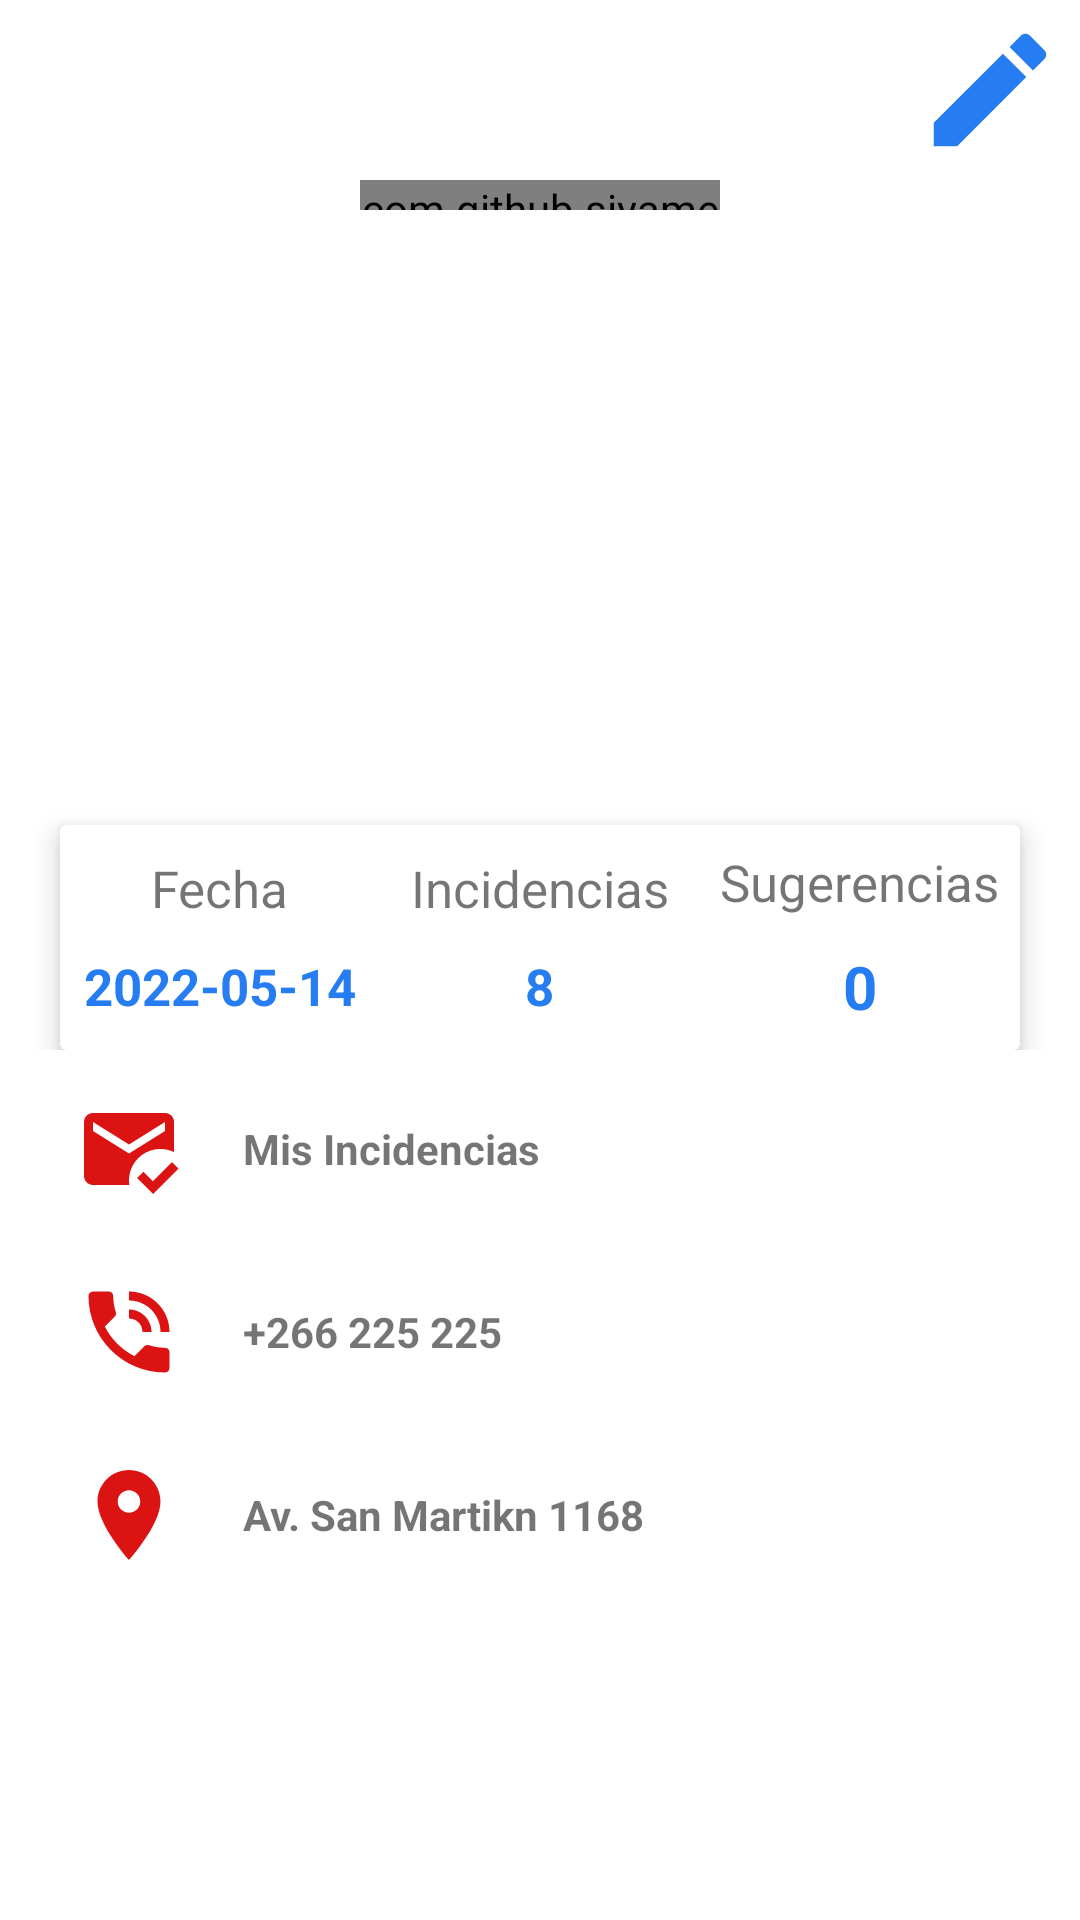

Here is an Android app screen rendered from its layout file. Give the layout XML and the strings, colors and styles it references.
<!-- AndroidManifest.xml: application theme Theme.AppReporte -->
<!-- res/layout/fragment_perfil.xml -->
<?xml version="1.0" encoding="utf-8"?>
<LinearLayout xmlns:android="http://schemas.android.com/apk/res/android"
    xmlns:app="http://schemas.android.com/apk/res-auto"
    xmlns:tools="http://schemas.android.com/tools"
    android:layout_width="match_parent"
    android:layout_height="match_parent"
    tools:context=".ui.perfil.PerfilFragment"
    android:background="@color/white"
    android:orientation="vertical">

    <RelativeLayout
        android:layout_width="match_parent"
        android:layout_height="350dp">

        <LinearLayout
            android:layout_width="match_parent"
            android:layout_height="320dp"
            android:background="@drawable/gradientbackground"
            android:orientation="vertical">
            

            
            
            
            

            
            <ImageView
                android:id="@+id/imgeditar"
                android:layout_width="50dp"
                android:layout_height="50dp"
                android:layout_gravity="right"
                android:layout_marginTop="5dp"
                android:layout_marginRight="5dp"
                android:src="@drawable/ic_edit">

            </ImageView>

            <com.github.siyamed.shapeimageview.CircularImageView
                android:layout_width="120dp"
                android:layout_height="10dp"
                android:layout_gravity="center_horizontal"
                android:layout_marginTop="5dp"
                android:src="@drawable/default_profile_image"
                app:siBorderColor="@color/teal_200"
                app:siBorderWidth="2dp" />

            <TextView
                android:layout_width="wrap_content"
                android:layout_height="wrap_content"
                android:layout_gravity="center_horizontal"
                android:layout_marginTop="10dp"
                android:text="Gomez Quiroz Yumin"
                android:textColor="#fff"
                android:textSize="21sp"
                android:textStyle="bold" />
        </LinearLayout>
        <androidx.cardview.widget.CardView
            android:layout_width="match_parent"
            android:layout_marginLeft="20dp"
            android:layout_marginRight="20dp"
            app:cardElevation="5dp"
            android:layout_height="80dp"
            android:layout_centerHorizontal="true"
            android:layout_marginTop="275dp">
            <LinearLayout
                android:layout_width="match_parent"
                android:layout_height="match_parent"
                android:orientation="horizontal"
                android:weightSum="3">
                <LinearLayout
                    android:gravity="center"
                    android:orientation="vertical"
                    android:layout_width="0dp"
                    android:layout_weight="1"
                    android:layout_height="match_parent">
                    <TextView
                        android:layout_width="wrap_content"
                        android:layout_height="wrap_content"
                        android:text="Fecha"
                        android:textSize="17sp"
                        />
                    <TextView
                        android:layout_width="wrap_content"
                        android:layout_height="wrap_content"
                        android:text="2022-05-14"
                        android:textStyle="bold"
                        android:textSize="17sp"
                        android:paddingTop="10dp"
                        android:textColor="@color/blue_link"/>

                </LinearLayout>
                <LinearLayout
                    android:gravity="center"
                    android:orientation="vertical"
                    android:layout_width="0dp"
                    android:layout_weight="1"
                    android:layout_height="match_parent">
                    <TextView
                        android:layout_width="wrap_content"
                        android:layout_height="wrap_content"
                        android:text="Incidencias"
                        android:textSize="17sp"
                        />
                    <TextView
                        android:layout_width="wrap_content"
                        android:layout_height="wrap_content"
                        android:text="8"
                        android:textStyle="bold"
                        android:textSize="17sp"
                        android:paddingTop="10dp"
                        android:textColor="@color/blue_link"/>

                </LinearLayout>
                <LinearLayout
                    android:gravity="center"
                    android:orientation="vertical"
                    android:layout_width="0dp"
                    android:layout_weight="1"
                    android:layout_height="match_parent">
                    <TextView
                        android:layout_width="wrap_content"
                        android:layout_height="wrap_content"
                        android:text="Sugerencias"
                        android:textSize="17sp"
                        />
                    <TextView
                        android:layout_width="wrap_content"
                        android:layout_height="wrap_content"
                        android:text="0"
                        android:textStyle="bold"
                        android:textSize="20sp"
                        android:paddingTop="10dp"
                        android:textColor="@color/blue_link"/>

                </LinearLayout>
            </LinearLayout>

        </androidx.cardview.widget.CardView>
    </RelativeLayout>

    <LinearLayout
        android:layout_width="360dp"
        android:layout_height="wrap_content"
        android:orientation="vertical"
        android:layout_gravity="center"
        android:layout_marginTop="15dp">
        <LinearLayout
            android:orientation="horizontal"
            android:paddingLeft="25dp"
            android:layout_width="match_parent"
            android:layout_height="wrap_content">
            <ImageView
                android:layout_width="36dp"
                android:layout_height="36dp"
                android:src="@drawable/ic_incidencia"/>
            <TextView
                android:textStyle="bold"
                android:layout_gravity="center_vertical"
                android:layout_width="wrap_content"
                android:layout_height="wrap_content"
                android:paddingLeft="20dp"
                android:text="Mis Incidencias"/>
        </LinearLayout>
        <LinearLayout
            android:layout_marginTop="25dp"
            android:orientation="horizontal"
            android:paddingLeft="25dp"
            android:layout_width="match_parent"
            android:layout_height="wrap_content">
            <ImageView
                android:layout_width="36dp"
                android:layout_height="36dp"
                android:src="@drawable/ic_phone"/>
            <TextView
                android:textStyle="bold"

                android:layout_gravity="center_vertical"
                android:layout_width="wrap_content"
                android:layout_height="wrap_content"
                android:paddingLeft="20dp"
                android:text="+266 225 225"/>
        </LinearLayout>
        <LinearLayout
            android:layout_marginTop="25dp"
            android:orientation="horizontal"
            android:paddingLeft="25dp"
            android:layout_width="match_parent"
            android:layout_height="wrap_content">
            <ImageView
                android:layout_width="36dp"
                android:layout_height="36dp"
                android:src="@drawable/ic_location"/>
            <TextView
                android:textStyle="bold"

                android:layout_gravity="center_vertical"
                android:layout_width="wrap_content"
                android:layout_height="wrap_content"
                android:paddingLeft="20dp"
                android:text="Av. San Martikn 1168"/>
        </LinearLayout>

    </LinearLayout>



</LinearLayout>













<!-- resources referenced by this layout -->
<resources>
  <color name="blue_link">#257df1</color>
  <color name="teal_200">#FF03DAC5</color>
  <color name="white">#FFFFFFFF</color>
  <!-- drawable ic_edit (drawable) -->
  <vector android:height="24dp" android:tint="@color/blue_link"
      android:viewportHeight="24" android:viewportWidth="24"
      android:width="24dp" xmlns:android="http://schemas.android.com/apk/res/android">
      <path android:fillColor="@android:color/white" android:pathData="M3,17.25V21h3.75L17.81,9.94l-3.75,-3.75L3,17.25zM20.71,7.04c0.39,-0.39 0.39,-1.02 0,-1.41l-2.34,-2.34c-0.39,-0.39 -1.02,-0.39 -1.41,0l-1.83,1.83 3.75,3.75 1.83,-1.83z"/>
  </vector>
  <!-- drawable ic_incidencia (drawable) -->
  <vector android:height="24dp" android:tint="#DB1313"
      android:viewportHeight="24" android:viewportWidth="24"
      android:width="24dp" xmlns:android="http://schemas.android.com/apk/res/android">
      <path android:fillColor="@android:color/white" android:pathData="M12,19c0,-3.87 3.13,-7 7,-7c1.08,0 2.09,0.25 3,0.68V6c0,-1.1 -0.9,-2 -2,-2H4C2.9,4 2,4.9 2,6v12c0,1.1 0.9,2 2,2h8.08C12.03,19.67 12,19.34 12,19zM4,6l8,5l8,-5v2l-8,5L4,8V6zM17.34,22l-3.54,-3.54l1.41,-1.41l2.12,2.12l4.24,-4.24L23,16.34L17.34,22z"/>
  </vector>
  <!-- drawable ic_location (drawable) -->
  <vector android:height="44dp" android:tint="#DB1313"
      android:viewportHeight="24" android:viewportWidth="24"
      android:width="44dp" xmlns:android="http://schemas.android.com/apk/res/android">
      <path android:fillColor="@android:color/white" android:pathData="M12,2C8.13,2 5,5.13 5,9c0,5.25 7,13 7,13s7,-7.75 7,-13c0,-3.87 -3.13,-7 -7,-7zM12,11.5c-1.38,0 -2.5,-1.12 -2.5,-2.5s1.12,-2.5 2.5,-2.5 2.5,1.12 2.5,2.5 -1.12,2.5 -2.5,2.5z"/>
  </vector>
  <!-- drawable ic_phone (drawable) -->
  <vector android:height="24dp" android:tint="#DB1313"
      android:viewportHeight="24" android:viewportWidth="24"
      android:width="24dp" xmlns:android="http://schemas.android.com/apk/res/android">
      <path android:fillColor="@android:color/white" android:pathData="M20,15.5c-1.25,0 -2.45,-0.2 -3.57,-0.57 -0.35,-0.11 -0.74,-0.03 -1.02,0.24l-2.2,2.2c-2.83,-1.44 -5.15,-3.75 -6.59,-6.59l2.2,-2.21c0.28,-0.26 0.36,-0.65 0.25,-1C8.7,6.45 8.5,5.25 8.5,4c0,-0.55 -0.45,-1 -1,-1L4,3c-0.55,0 -1,0.45 -1,1 0,9.39 7.61,17 17,17 0.55,0 1,-0.45 1,-1v-3.5c0,-0.55 -0.45,-1 -1,-1zM19,12h2c0,-4.97 -4.03,-9 -9,-9v2c3.87,0 7,3.13 7,7zM15,12h2c0,-2.76 -2.24,-5 -5,-5v2c1.66,0 3,1.34 3,3z"/>
  </vector>
  <string name="hello_blank_fragment">Hello blank fragment</string>
  <style name="Theme.AppReporte" parent="Theme.MaterialComponents.DayNight.DarkActionBar">
          
          <item name="colorPrimary">@color/purple_500</item>
          <item name="colorPrimaryVariant">@color/purple_700</item>
          <item name="colorOnPrimary">@color/white</item>
          
          <item name="colorSecondary">@color/teal_200</item>
          <item name="colorSecondaryVariant">@color/teal_700</item>
          <item name="colorOnSecondary">@color/black</item>
          
          <item name="android:statusBarColor" tools:targetApi="l">?attr/colorPrimaryVariant</item>
          
      </style>
  <color name="purple_500">#EE001C</color>
  <color name="purple_700">#F4142E</color>
  <color name="teal_700">#FF018786</color>
  <color name="black">#FF000000</color>
</resources>
